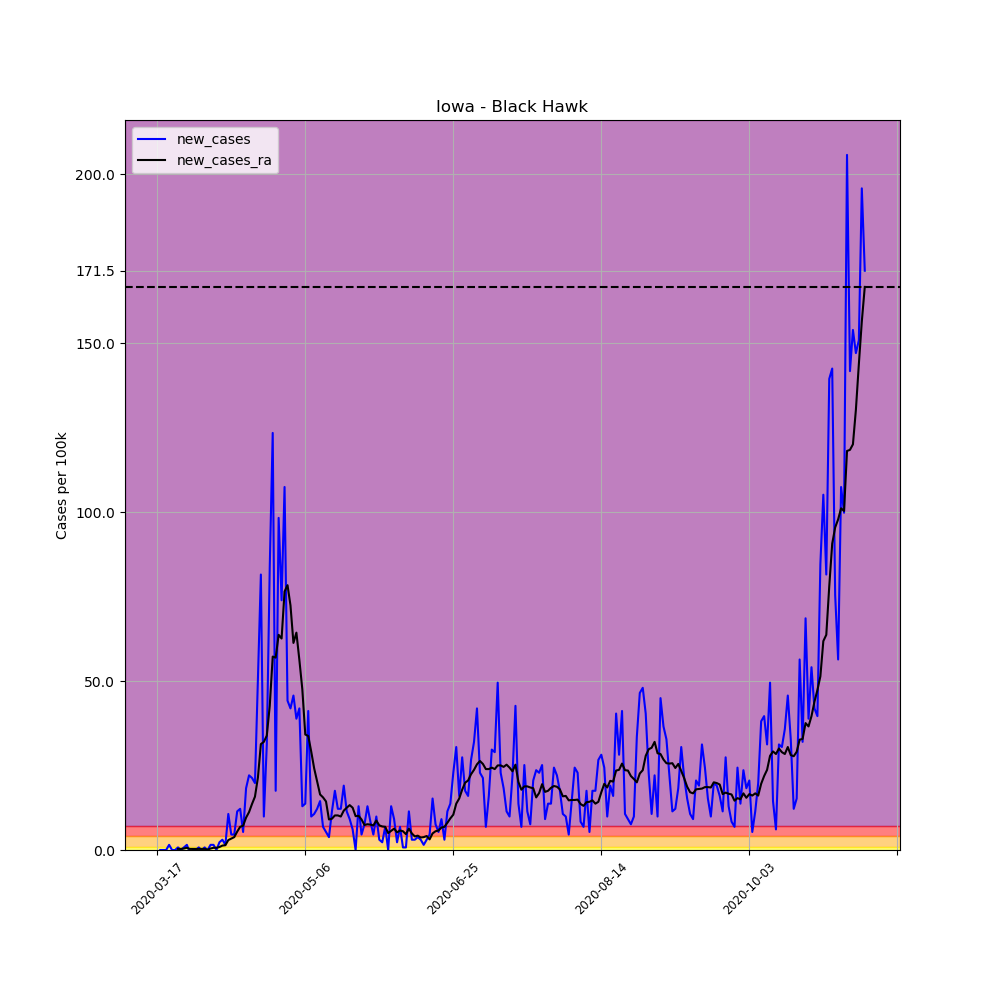

Values plotted in this chart, from the file beside it:
, date, county, state, fips, cases, deaths, COUNTY, STNAME, CTYNAME, POPESTIMATE2019, per_100k, per_100k_ra, new_cases, new_cases_ra
119081, 2020-03-17, Black Hawk, Iowa, 19013, 1, 0, 13, Iowa, Black Hawk, 131228, 0.762, , , 
119082, 2020-03-18, Black Hawk, Iowa, 19013, 1, 0, 13, Iowa, Black Hawk, 131228, 0.762, , 0.0, 
119083, 2020-03-19, Black Hawk, Iowa, 19013, 1, 0, 13, Iowa, Black Hawk, 131228, 0.762, , 0.0, 
119084, 2020-03-20, Black Hawk, Iowa, 19013, 1, 0, 13, Iowa, Black Hawk, 131228, 0.762, , 0.0, 
119085, 2020-03-21, Black Hawk, Iowa, 19013, 3, 0, 13, Iowa, Black Hawk, 131228, 2.286, , 1.524, 
119086, 2020-03-22, Black Hawk, Iowa, 19013, 3, 0, 13, Iowa, Black Hawk, 131228, 2.286, , 0.0, 
119087, 2020-03-23, Black Hawk, Iowa, 19013, 3, 0, 13, Iowa, Black Hawk, 131228, 2.286, 1.415, 0.0, 
119088, 2020-03-24, Black Hawk, Iowa, 19013, 4, 0, 13, Iowa, Black Hawk, 131228, 3.048, 1.742, 0.762, 0.3266
119089, 2020-03-25, Black Hawk, Iowa, 19013, 4, 0, 13, Iowa, Black Hawk, 131228, 3.048, 2.068, 0.0, 0.3266
119090, 2020-03-26, Black Hawk, Iowa, 19013, 5, 0, 13, Iowa, Black Hawk, 131228, 3.81, 2.504, 0.762, 0.4354
119091, 2020-03-27, Black Hawk, Iowa, 19013, 7, 0, 13, Iowa, Black Hawk, 131228, 5.334, 3.157, 1.524, 0.6532
119092, 2020-03-28, Black Hawk, Iowa, 19013, 6, 0, 13, Iowa, Black Hawk, 131228, 4.572, 3.484, -0.762, 0.3266
119093, 2020-03-29, Black Hawk, Iowa, 19013, 6, 0, 13, Iowa, Black Hawk, 131228, 4.572, 3.81, 0.0, 0.3266
119094, 2020-03-30, Black Hawk, Iowa, 19013, 6, 0, 13, Iowa, Black Hawk, 131228, 4.572, 4.137, 0.0, 0.3266
119095, 2020-03-31, Black Hawk, Iowa, 19013, 7, 0, 13, Iowa, Black Hawk, 131228, 5.334, 4.463, 0.762, 0.3266
119096, 2020-04-01, Black Hawk, Iowa, 19013, 7, 0, 13, Iowa, Black Hawk, 131228, 5.334, 4.79, 0.0, 0.3266
119097, 2020-04-02, Black Hawk, Iowa, 19013, 8, 0, 13, Iowa, Black Hawk, 131228, 6.096, 5.117, 0.762, 0.3266
119098, 2020-04-03, Black Hawk, Iowa, 19013, 8, 0, 13, Iowa, Black Hawk, 131228, 6.096, 5.225, 0.0, 0.1089
119099, 2020-04-04, Black Hawk, Iowa, 19013, 10, 0, 13, Iowa, Black Hawk, 131228, 7.62, 5.661, 1.524, 0.4354
119100, 2020-04-05, Black Hawk, Iowa, 19013, 12, 0, 13, Iowa, Black Hawk, 131228, 9.144, 6.314, 1.524, 0.6532
119101, 2020-04-06, Black Hawk, Iowa, 19013, 12, 0, 13, Iowa, Black Hawk, 131228, 9.144, 6.967, 0.0, 0.6532
119102, 2020-04-07, Black Hawk, Iowa, 19013, 15, 0, 13, Iowa, Black Hawk, 131228, 11.43, 7.838, 2.286, 0.8709
119103, 2020-04-08, Black Hawk, Iowa, 19013, 19, 0, 13, Iowa, Black Hawk, 131228, 14.48, 9.144, 3.048, 1.306
119104, 2020-04-09, Black Hawk, Iowa, 19013, 21, 0, 13, Iowa, Black Hawk, 131228, 16, 10.56, 1.524, 1.415
119105, 2020-04-10, Black Hawk, Iowa, 19013, 35, 0, 13, Iowa, Black Hawk, 131228, 26.67, 13.5, 10.67, 2.939
119106, 2020-04-11, Black Hawk, Iowa, 19013, 41, 0, 13, Iowa, Black Hawk, 131228, 31.24, 16.87, 4.572, 3.375
119107, 2020-04-12, Black Hawk, Iowa, 19013, 47, 0, 13, Iowa, Black Hawk, 131228, 35.82, 20.68, 4.572, 3.81
119108, 2020-04-13, Black Hawk, Iowa, 19013, 62, 0, 13, Iowa, Black Hawk, 131228, 47.25, 26.13, 11.43, 5.443
119109, 2020-04-14, Black Hawk, Iowa, 19013, 78, 0, 13, Iowa, Black Hawk, 131228, 59.44, 32.99, 12.19, 6.858
119110, 2020-04-15, Black Hawk, Iowa, 19013, 85, 0, 13, Iowa, Black Hawk, 131228, 64.77, 40.17, 5.334, 7.185
119111, 2020-04-16, Black Hawk, Iowa, 19013, 109, 0, 13, Iowa, Black Hawk, 131228, 83.06, 49.75, 18.29, 9.58
119112, 2020-04-17, Black Hawk, Iowa, 19013, 138, 1, 13, Iowa, Black Hawk, 131228, 105.2, 60.96, 22.1, 11.21
119113, 2020-04-18, Black Hawk, Iowa, 19013, 166, 1, 13, Iowa, Black Hawk, 131228, 126.5, 74.57, 21.34, 13.61
119114, 2020-04-19, Black Hawk, Iowa, 19013, 192, 1, 13, Iowa, Black Hawk, 131228, 146.3, 90.36, 19.81, 15.78
119115, 2020-04-20, Black Hawk, Iowa, 19013, 259, 2, 13, Iowa, Black Hawk, 131228, 197.4, 111.8, 51.06, 21.45
119116, 2020-04-21, Black Hawk, Iowa, 19013, 366, 2, 13, Iowa, Black Hawk, 131228, 278.9, 143.2, 81.54, 31.35
119117, 2020-04-22, Black Hawk, Iowa, 19013, 379, 2, 13, Iowa, Black Hawk, 131228, 288.8, 175.2, 9.906, 32.01
119118, 2020-04-23, Black Hawk, Iowa, 19013, 420, 4, 13, Iowa, Black Hawk, 131228, 320.1, 209, 31.24, 33.86
119119, 2020-04-24, Black Hawk, Iowa, 19013, 530, 7, 13, Iowa, Black Hawk, 131228, 403.9, 251.7, 83.82, 42.67
119120, 2020-04-25, Black Hawk, Iowa, 19013, 692, 8, 13, Iowa, Black Hawk, 131228, 527.3, 308.9, 123.4, 57.26
119121, 2020-04-26, Black Hawk, Iowa, 19013, 715, 9, 13, Iowa, Black Hawk, 131228, 544.9, 365.9, 17.53, 56.93
119122, 2020-04-27, Black Hawk, Iowa, 19013, 844, 11, 13, Iowa, Black Hawk, 131228, 643.2, 429.6, 98.3, 63.68
119123, 2020-04-28, Black Hawk, Iowa, 19013, 941, 12, 13, Iowa, Black Hawk, 131228, 717.1, 492.2, 73.92, 62.6
119124, 2020-04-29, Black Hawk, Iowa, 19013, 1082, 13, 13, Iowa, Black Hawk, 131228, 824.5, 568.7, 107.4, 76.53
119125, 2020-04-30, Black Hawk, Iowa, 19013, 1140, 13, 13, Iowa, Black Hawk, 131228, 868.7, 647.1, 44.2, 78.38
119126, 2020-05-01, Black Hawk, Iowa, 19013, 1195, 13, 13, Iowa, Black Hawk, 131228, 910.6, 719.5, 41.91, 72.39
119127, 2020-05-02, Black Hawk, Iowa, 19013, 1255, 13, 13, Iowa, Black Hawk, 131228, 956.4, 780.8, 45.72, 61.29
119128, 2020-05-03, Black Hawk, Iowa, 19013, 1306, 15, 13, Iowa, Black Hawk, 131228, 995.2, 845.1, 38.86, 64.34
119129, 2020-05-04, Black Hawk, Iowa, 19013, 1361, 15, 13, Iowa, Black Hawk, 131228, 1037, 901.4, 41.91, 56.28
119130, 2020-05-05, Black Hawk, Iowa, 19013, 1378, 18, 13, Iowa, Black Hawk, 131228, 1050, 948.9, 12.95, 47.57
119131, 2020-05-06, Black Hawk, Iowa, 19013, 1396, 19, 13, Iowa, Black Hawk, 131228, 1064, 983.1, 13.72, 34.18
119132, 2020-05-07, Black Hawk, Iowa, 19013, 1450, 19, 13, Iowa, Black Hawk, 131228, 1105, 1017, 41.15, 33.75
119133, 2020-05-08, Black Hawk, Iowa, 19013, 1463, 20, 13, Iowa, Black Hawk, 131228, 1115, 1046, 9.906, 29.17
119134, 2020-05-09, Black Hawk, Iowa, 19013, 1477, 20, 13, Iowa, Black Hawk, 131228, 1126, 1070, 10.67, 24.17
119135, 2020-05-10, Black Hawk, Iowa, 19013, 1493, 23, 13, Iowa, Black Hawk, 131228, 1138, 1091, 12.19, 20.36
119136, 2020-05-11, Black Hawk, Iowa, 19013, 1512, 25, 13, Iowa, Black Hawk, 131228, 1152, 1107, 14.48, 16.44
119137, 2020-05-12, Black Hawk, Iowa, 19013, 1521, 28, 13, Iowa, Black Hawk, 131228, 1159, 1123, 6.858, 15.57
119138, 2020-05-13, Black Hawk, Iowa, 19013, 1528, 28, 13, Iowa, Black Hawk, 131228, 1164, 1137, 5.334, 14.37
119139, 2020-05-14, Black Hawk, Iowa, 19013, 1533, 29, 13, Iowa, Black Hawk, 131228, 1168, 1146, 3.81, 9.036
119140, 2020-05-15, Black Hawk, Iowa, 19013, 1548, 29, 13, Iowa, Black Hawk, 131228, 1180, 1155, 11.43, 9.253
... 180 more rows
